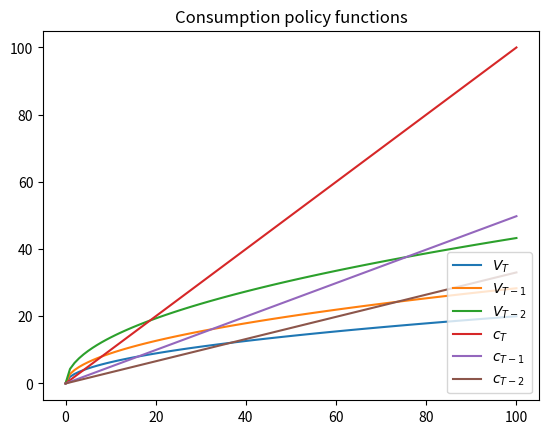

The matplotlib source for this figure:
# -*- coding: utf-8 -*-
"""
[redacted]
"""

import matplotlib.pyplot as plt
import numpy as np

# We will assume standard values for beta and inte
beta  = 0.98
R     = 1.05
theta = 0.50

# Define help variables
mT_1     = (pow(beta,-1/theta)*pow(R,(theta-1)/theta))/(1+(pow(beta,-1/theta)*pow(R,(theta-1)/theta)))
gammaT_1 = pow(mT_1,1-theta) + beta*pow((1-mT_1)*R,1-theta)
mT_2     = (pow(R,(theta-1)/theta)*pow(beta*gammaT_1,-1/theta))/(1+pow(R,(theta-1)/theta)*pow(beta*gammaT_1,-1/theta))

# Grid for wealth:
wT   = np.linspace(0,100,101)
wT_1 = np.linspace(0,100,101)
wT_2 = np.linspace(0,100,101)

#Value Functions:
V_T  = (pow(wT,1-theta))/(1-theta)
V_T1 = (pow(wT_1,1-theta)*gammaT_1)/(1-theta)
V_T2 = (pow(wT_2,1-theta)*(1+beta*pow((1-mT_2)*R,1-theta)*gammaT_1))/(1-theta)

# Consumption policy functions:
cT  = wT
cT_1 = mT_1*wT_1
cT_2 = mT_2*wT_2

#Plots (value functions):
plt.plot(wT, V_T, label=r'$V_T$')
plt.plot(wT_1, V_T1, label=r'$V_{T-1}$')
plt.plot(wT_2, V_T2, label=r'$V_{T-2}$')
plt.legend(loc="lower right")
plt.title('Value functions')
plt.show()

#Plots (consumption policy):
plt.plot(wT, cT, label=r'$c_T$')
plt.plot(wT_1, cT_1, label=r'$c_{T-1}$')
plt.plot(wT_2, cT_2, label=r'$c_{T-2}$')
plt.legend(loc="lower right")
plt.title('Consumption policy functions')
plt.show()

#Plots (consumption policy as function of cash on hand):
